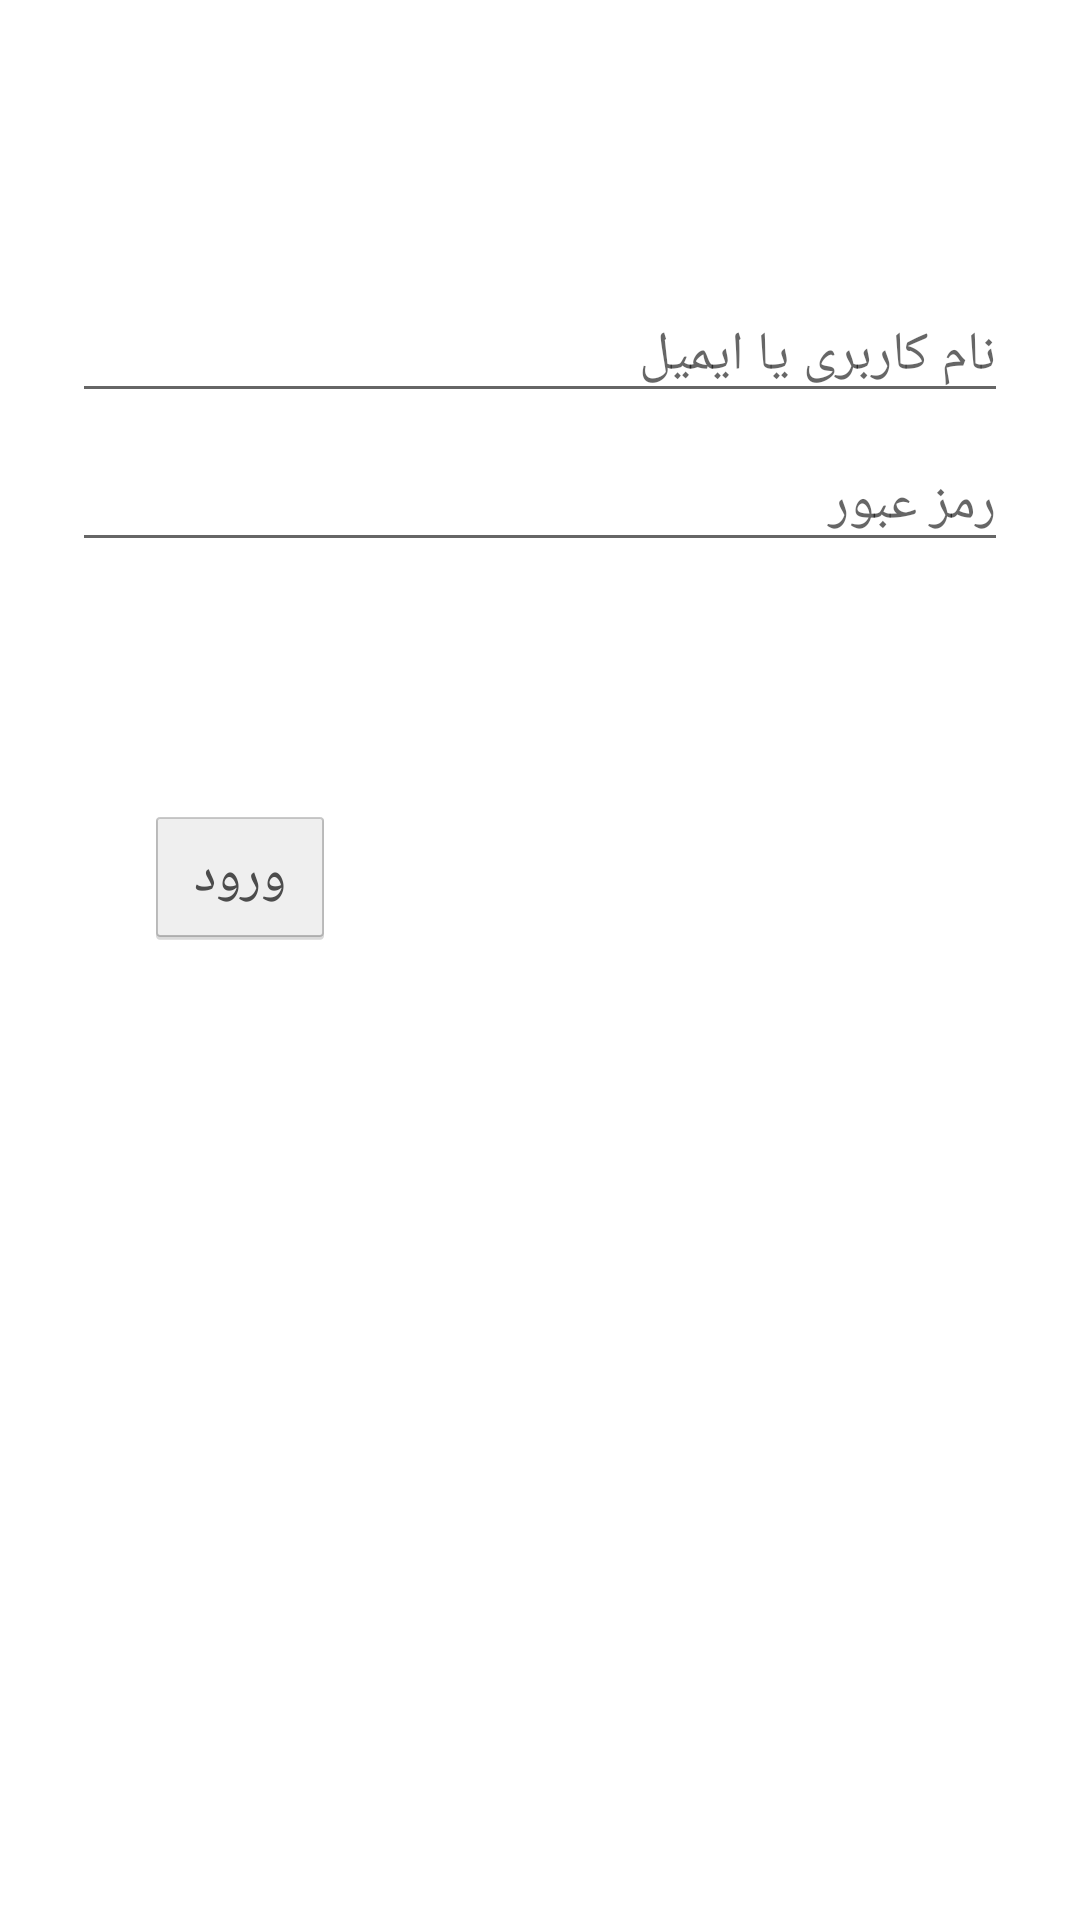

Produce the Android XML layout that renders to this screen, including the resource entries it uses.
<!-- AndroidManifest.xml: application theme Theme.learnX -->
<!-- res/layout/activity_login.xml -->
<?xml version="1.0" encoding="utf-8"?>
<androidx.constraintlayout.widget.ConstraintLayout xmlns:android="http://schemas.android.com/apk/res/android"
    xmlns:app="http://schemas.android.com/apk/res-auto"
    xmlns:tools="http://schemas.android.com/tools"
    android:layout_width="match_parent"
    android:layout_height="match_parent"
    tools:context=".login.LoginActivity">

    <EditText
        android:id="@+id/sign_up_email_field"
        android:layout_width="0dp"
        android:layout_height="wrap_content"
        android:layout_marginStart="24dp"
        android:layout_marginTop="96dp"
        android:layout_marginEnd="24dp"
        android:hint="@string/login_page_username_field"
        android:inputType="textEmailAddress|textNoSuggestions"
        android:selectAllOnFocus="true"
        android:textDirection="rtl"
        app:layout_constraintEnd_toEndOf="parent"
        app:layout_constraintStart_toStartOf="parent"
        app:layout_constraintTop_toTopOf="parent"
        tools:targetApi="jelly_bean_mr1" />

    <EditText
        android:id="@+id/sign_up_password_field"
        android:layout_width="0dp"
        android:layout_height="wrap_content"
        android:layout_marginStart="24dp"
        android:layout_marginTop="8dp"
        android:layout_marginEnd="24dp"
        android:hint="@string/login_pass_field"
        android:imeOptions="actionDone"
        android:inputType="textPassword"
        android:selectAllOnFocus="true"
        android:textDirection="rtl"
        android:gravity="end"
        app:layout_constraintEnd_toEndOf="parent"
        app:layout_constraintStart_toStartOf="parent"
        app:layout_constraintTop_toBottomOf="@+id/sign_up_email_field"
        tools:targetApi="jelly_bean_mr1" />

    <Button
        android:id="@+id/login_button"
        android:layout_width="wrap_content"
        android:layout_height="wrap_content"
        android:layout_gravity="start"
        android:layout_marginStart="48dp"
        android:layout_marginTop="16dp"
        android:layout_marginBottom="64dp"
        android:enabled="false"
        android:text="@string/login_button_login_page"
        app:layout_constraintBottom_toBottomOf="parent"
        app:layout_constraintStart_toStartOf="parent"
        app:layout_constraintTop_toBottomOf="@+id/sign_up_password_field"
        app:layout_constraintVertical_bias="0.2"
        android:layout_marginLeft="48dp" />

    <ProgressBar
        android:id="@+id/loading"
        android:layout_width="wrap_content"
        android:layout_height="wrap_content"
        android:layout_gravity="center"
        android:layout_marginStart="32dp"
        android:layout_marginTop="64dp"
        android:layout_marginEnd="32dp"
        android:layout_marginBottom="64dp"
        android:visibility="gone"
        app:layout_constraintBottom_toBottomOf="parent"
        app:layout_constraintEnd_toEndOf="@+id/sign_up_password_field"
        app:layout_constraintStart_toStartOf="@+id/sign_up_password_field"
        app:layout_constraintTop_toTopOf="parent"
        app:layout_constraintVertical_bias="0.3" />


</androidx.constraintlayout.widget.ConstraintLayout>
<!-- resources referenced by this layout -->
<resources>
  <string name="login_button_login_page">ورود</string>
  <string name="login_page_username_field">نام کاربری یا ایمیل</string>
  <string name="login_pass_field">رمز عبور</string>
  <style name="Theme.learnX" parent="Theme.MaterialComponents.DayNight.NoActionBar">
          
          <item name="colorPrimary">@color/main_green</item>
          <item name="colorPrimaryVariant">@color/main_green</item>
          
          <item name="colorOnPrimary">@color/back</item>
          
          <item name="colorSecondary">@color/teal_200</item>
          <item name="colorSecondaryVariant">@color/teal_700</item>
          <item name="colorOnSecondary">@color/black</item>
          
          <item name="android:statusBarColor" tools:targetApi="l">?attr/colorPrimaryVariant</item>
          
          <item name="android:textViewStyle">@style/fontTextViewStyle</item>
          <item name="buttonStyle">@style/fontButton</item>
          <item name="fontFamily">@font/iransans</item>
      </style>
  <color name="main_green">#00D0AF</color>
  <color name="back">#F6F6F6</color>
  <color name="teal_200">#FF03DAC5</color>
  <color name="teal_700">#FF018786</color>
  <color name="black">#FF000000</color>
  <style name="fontTextViewStyle" parent="android:Widget.TextView">
          <item name="android:fontFamily">@font/iransans</item>
      </style>
  <style name="fontButton" parent="android:Widget.Holo.Button">
          <item name="fontFamily">@font/iransans</item>
      </style>
</resources>
